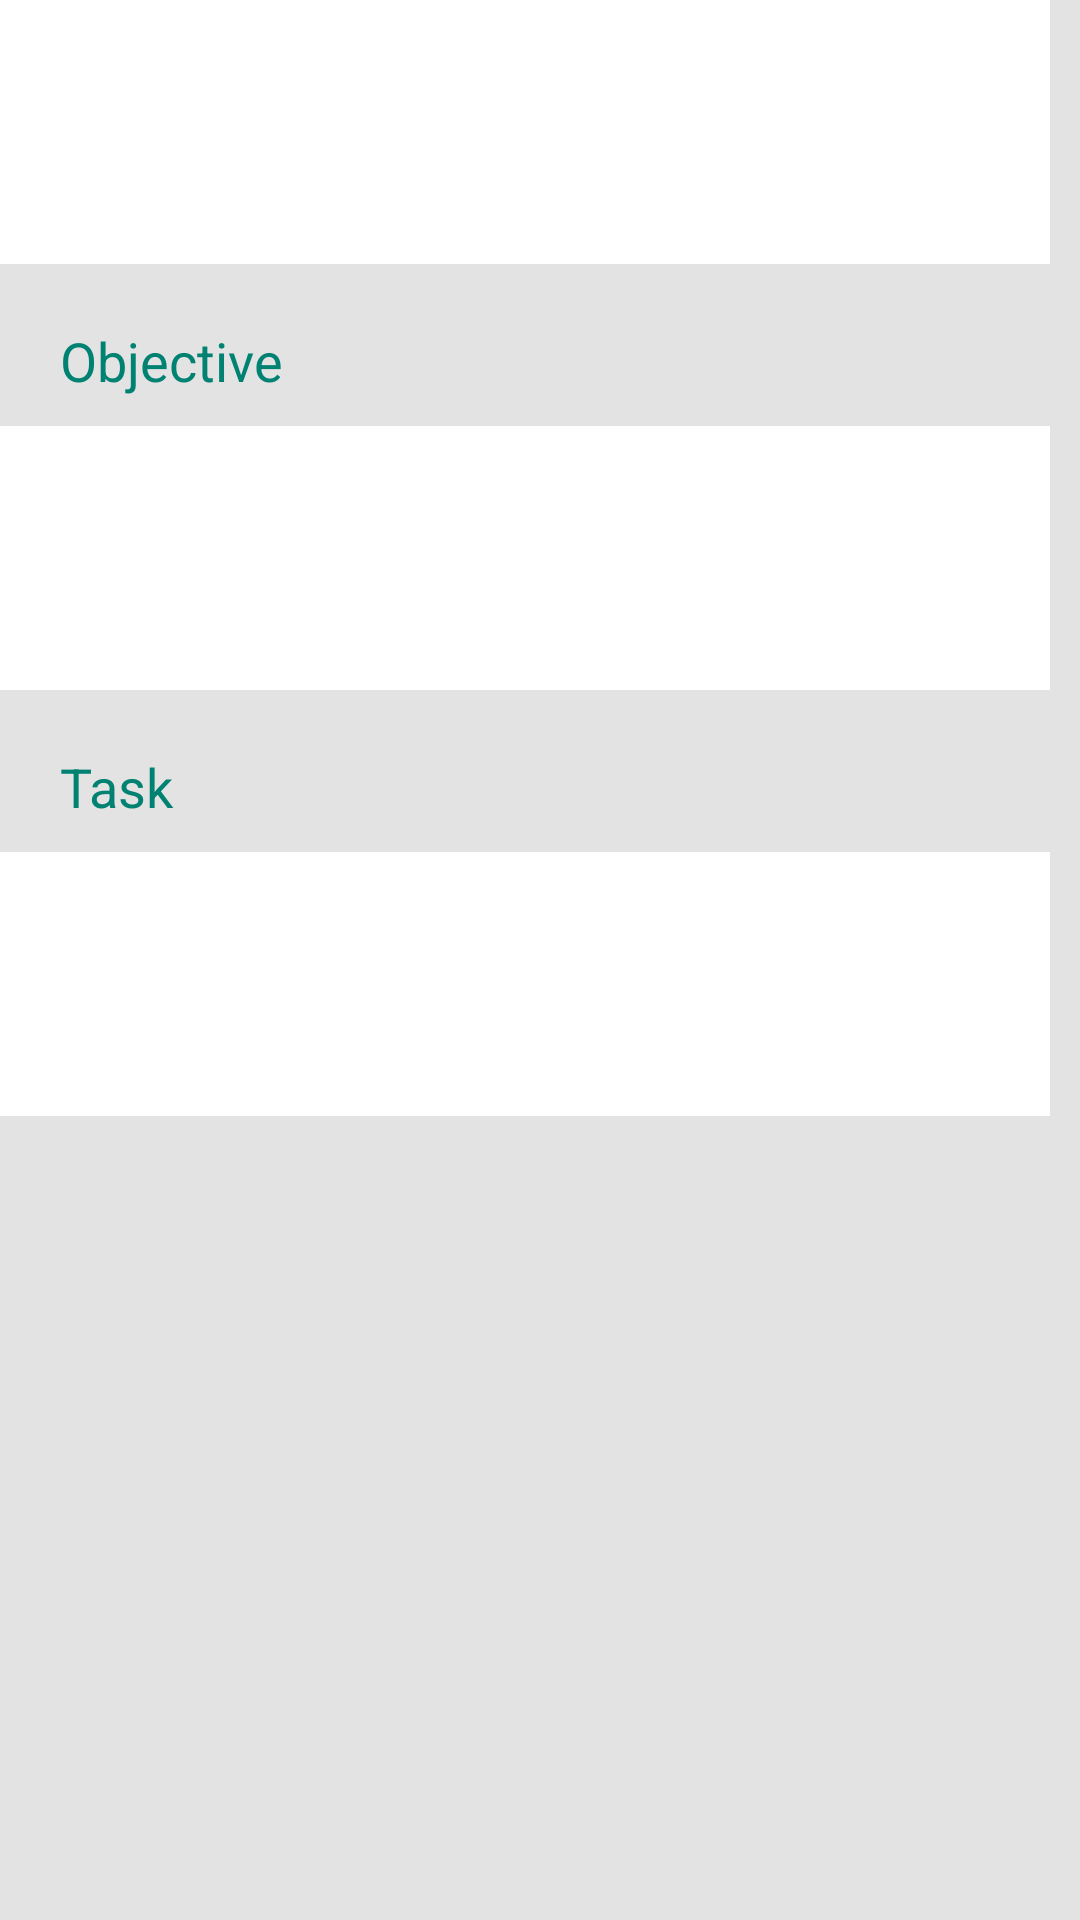

Write the Android layout XML for this screen, with the resource values it uses.
<!-- AndroidManifest.xml: application theme AppTheme -->
<!-- res/layout/activity_actionplan.xml -->
<?xml version="1.0" encoding="utf-8"?>
<LinearLayout xmlns:android="http://schemas.android.com/apk/res/android"
			  android:orientation="vertical"
			  android:layout_width="match_parent"
			  android:layout_height="match_parent"
			  android:background="#e3e3e3"
			  android:id="@+id/actionplan_layout">

	<RelativeLayout
		android:id="@+id/actionplan_container"
		android:layout_width="match_parent"
		android:layout_height="@dimen/actionplan_height_xxlarge"
		android:layout_marginLeft="@dimen/horizontal_margin_small"
		android:layout_marginRight="@dimen/horizontal_margin_small"
		android:layout_marginEnd="@dimen/horizontal_margin_small"
		android:background="@color/white">
		<TextView
			android:id="@+id/actionplan_name"
			android:layout_width="217dp"
			android:layout_height="@dimen/actionplan_height_medium"
			android:layout_marginTop="@dimen/vertical_margin_medium"
			android:layout_marginLeft="@dimen/horizontal_margin_medium"
			android:textStyle="bold"
			android:textColor="@color/pine_green"/>
		<TextView
			android:id="@+id/actionplan_description"
			android:layout_width="250dp"
			android:layout_height="@dimen/main_page_height_large"
			android:layout_marginLeft="@dimen/horizontal_margin_medium"
			android:layout_below="@+id/actionplan_name"/>
	</RelativeLayout>
	<TextView
		android:id="@+id/objectives"
		android:layout_width="match_parent"
		android:layout_height="@dimen/medication_main_height"
		android:layout_marginTop="@dimen/vertical_margin_medium"
		android:layout_marginLeft="@dimen/horizontal_margin_medium"
		android:textSize="@dimen/medication_name_text_size"
		android:text="@string/objectives_label"
		android:textColor="@color/pine_green"/>

	<RelativeLayout
		android:id="@+id/objectives_container"
		android:layout_width="match_parent"
		android:layout_height="@dimen/actionplan_height_xxlarge"
		android:layout_marginTop="@dimen/vertical_margin_small"
		android:layout_marginLeft="@dimen/horizontal_margin_medium"
		android:layout_marginRight="@dimen/horizontal_margin_small"
		android:layout_marginEnd="@dimen/horizontal_margin_small"
		android:background="@color/white">
		<TextView
			android:id="@+id/objective_name"
			android:layout_width="217dp"
			android:layout_height="@dimen/actionplan_height_medium"
			android:layout_marginTop="@dimen/vertical_margin_medium"
			android:layout_marginLeft="@dimen/horizontal_margin_medium"
			android:textStyle="bold"
			android:textColor="@color/pine_green"/>
		<TextView
			android:id="@+id/objective_description"
			android:layout_width="217dp"
			android:layout_height="@dimen/main_page_height_large"
			android:layout_marginLeft="@dimen/horizontal_margin_medium"
			android:layout_below="@+id/objective_name"/>
	</RelativeLayout>

	
	<TextView
		android:id="@+id/tasks"
		android:layout_width="match_parent"
		android:layout_height="@dimen/medication_main_height"
		android:layout_marginTop="@dimen/vertical_margin_medium"
		android:layout_marginLeft="@dimen/horizontal_margin_medium"
		android:textSize="@dimen/medication_name_text_size"
		android:text="@string/tasks_label"
		android:textColor="@color/pine_green"/>

	<RelativeLayout
		android:id="@+id/tasks_container"
		android:layout_width="match_parent"
		android:layout_height="@dimen/actionplan_height_xxlarge"
		android:layout_marginTop="@dimen/vertical_margin_small"
		android:layout_marginLeft="@dimen/horizontal_margin_small"
		android:layout_marginRight="@dimen/horizontal_margin_small"
		android:layout_marginEnd="@dimen/horizontal_margin_small"
		android:background="@color/white">
		<TextView
			android:id="@+id/task_name"
			android:layout_width="250dp"
			android:layout_height="@dimen/actionplan_height_medium"
			android:layout_marginTop="@dimen/vertical_margin_medium"
			android:layout_marginLeft="@dimen/horizontal_margin_medium"
			android:textStyle="bold"
			android:textColor="@color/pine_green"/>
		<TextView
			android:id="@+id/task_description"
			android:layout_width="250dp"
			android:layout_height="@dimen/main_page_height_large"
			android:layout_marginLeft="@dimen/horizontal_margin_medium"
			android:layout_below="@+id/task_name"/>
	</RelativeLayout>

</LinearLayout >
<!-- resources referenced by this layout -->
<resources>
  <item name="pine_green" type="color">#008272</item>
  <item name="white" type="color">#ffffff</item>
  <dimen name="actionplan_height_medium">20dp</dimen>
  <dimen name="actionplan_height_xxlarge">88dp</dimen>
  <dimen name="horizontal_margin_medium">20dp</dimen>
  <dimen name="horizontal_margin_small">10dp</dimen>
  <dimen name="main_page_height_large">35dp</dimen>
  <dimen name="medication_main_height">24dp</dimen>
  <dimen name="medication_name_text_size">18sp</dimen>
  <dimen name="vertical_margin_medium">20dp</dimen>
  <dimen name="vertical_margin_small">10dp</dimen>
  <string name="objectives_label">Objective</string>
  <string name="tasks_label">Task</string>
  <style name="AppTheme" parent="AppBaseTheme">
  		
  	</style>
  <style name="AppBaseTheme" parent="android:Theme.Light">
  		
  	</style>
</resources>
